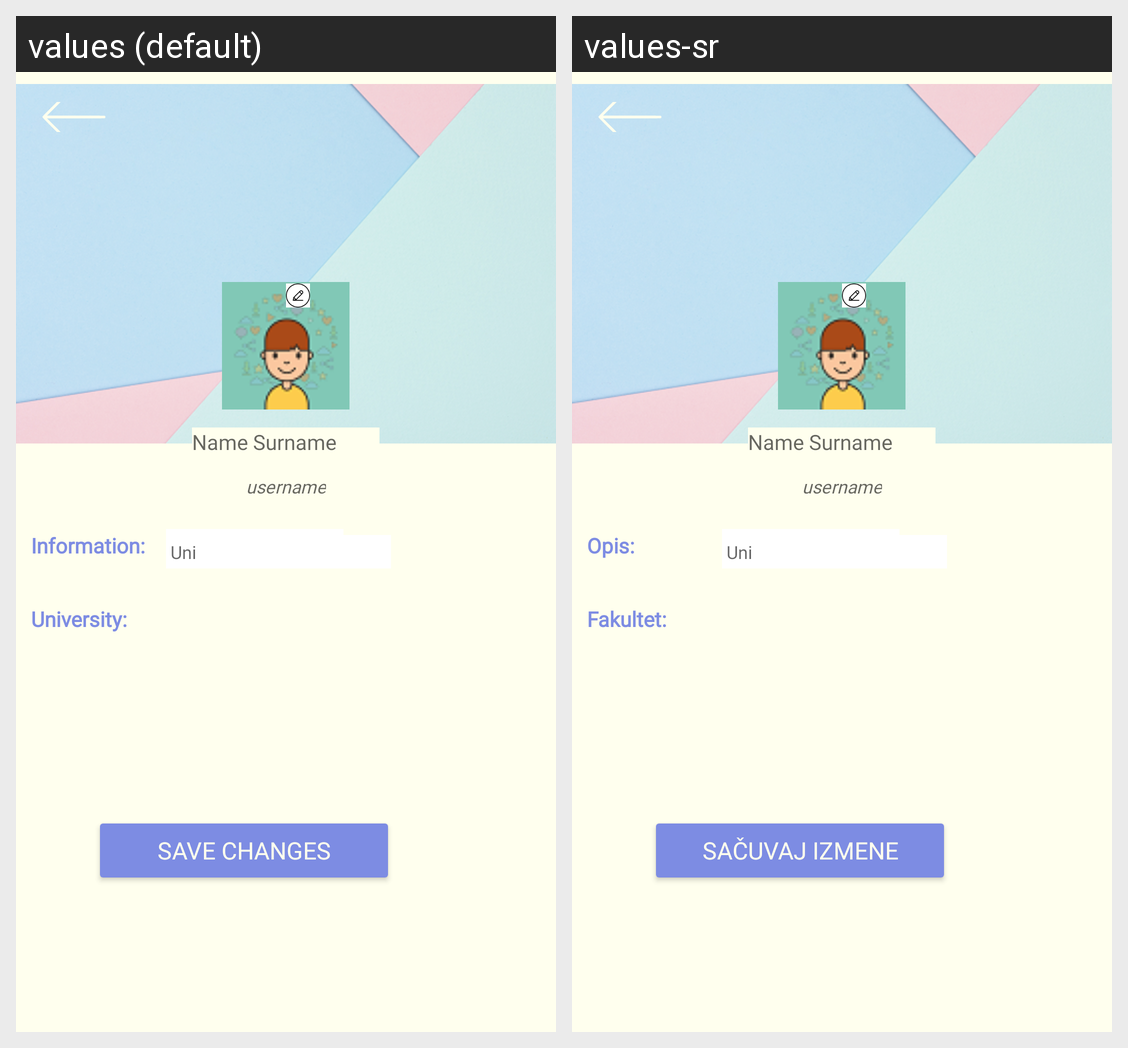

Strings drawn on this Android screen and how each of the app's shown locales translates them:
Android screen res/layout/edit_user.xml rendered under 2 locales, left to right: values (default), values-sr. Device: Nexus 5 (rendered at 1080×1920; each locale shown at half size, 540×960, under a caption strip naming it); theme Theme.Zadruga.
Strings drawn on this screen, with the default value and each locale's value (text and hints the layout hard-codes, and strings that could not be matched under every locale, appear in the picture but are not listed):

facultyStudent
  values: University:
  values-sr: Fakultet:

infoStudent
  values: Information:
  values-sr: Opis:

saveChanges
  values: Save changes
  values-sr: Sačuvaj izmene
